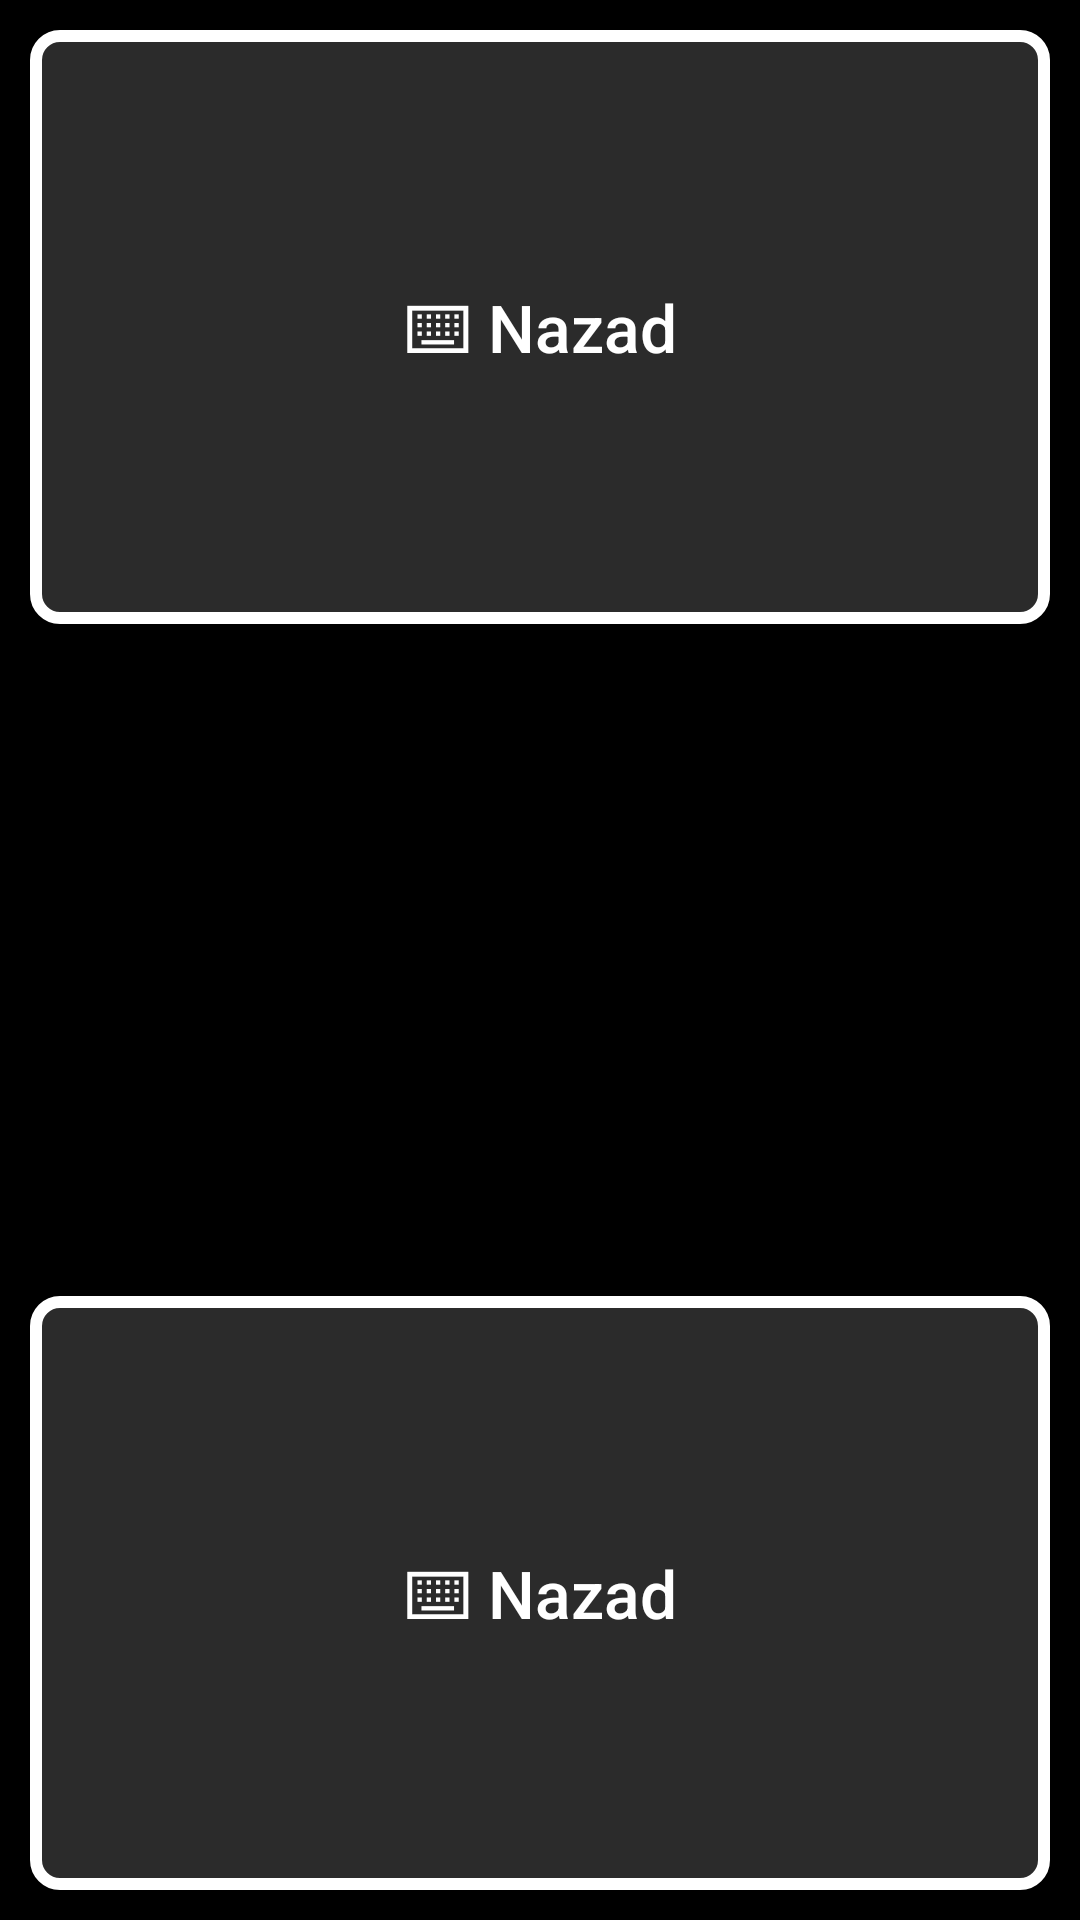

Layout XML and referenced resources for this Android screen:
<!-- AndroidManifest.xml: application theme Theme.AppCompat.Light -->
<!-- res/layout/info_panel.xml -->
<?xml version="1.0" encoding="utf-8"?>
<LinearLayout xmlns:android="http://schemas.android.com/apk/res/android"
    android:layout_width="match_parent"
    android:layout_height="wrap_content"
    android:orientation="vertical"
    android:background="@color/keyboard_bg"
    android:padding="8dp">

    <Button
        android:id="@+id/btnInfoBackTop"
        style="@style/KeyButtonSpecial"
        android:layout_width="match_parent"
        android:layout_height="44dp"
        android:layout_marginBottom="6dp"
        android:text="@string/settings_back" />

    <ScrollView
        android:layout_width="match_parent"
        android:layout_height="220dp">

        <TextView
            android:id="@+id/infoText"
            android:layout_width="match_parent"
            android:layout_height="wrap_content"
            android:textColor="@color/key_text"
            android:textSize="14sp"
            android:lineSpacingExtra="4dp" />
    </ScrollView>

    <Button
        android:id="@+id/btnInfoBack"
        style="@style/KeyButtonSpecial"
        android:layout_width="match_parent"
        android:layout_height="44dp"
        android:layout_marginTop="8dp"
        android:text="@string/settings_back" />

</LinearLayout>
<!-- resources referenced by this layout -->
<resources>
  <color name="key_text">#FFFFFF</color>
  <color name="keyboard_bg">#000000</color>
  <string name="settings_back">⌨ Nazad</string>
  <style name="KeyButtonSpecial" parent="KeyButtonMain">
          <item name="android:background">@drawable/key_background</item>
          <item name="android:textSize">22sp</item>
      </style>
  <style name="KeyButtonMain">
          <item name="android:layout_width">0dp</item>
          <item name="android:layout_height">match_parent</item>
          <item name="android:layout_weight">1</item>
          <item name="android:layout_margin">2dp</item>
          <item name="android:background">@drawable/key_background</item>
          <item name="android:textColor">@color/key_text</item>
          <item name="android:textSize">26sp</item>
          <item name="android:textAllCaps">false</item>
          <item name="android:includeFontPadding">false</item>
          <item name="android:elevation">0dp</item>
          <item name="android:stateListAnimator">@null</item>
      </style>
  <!-- drawable key_background (drawable) -->
  <?xml version="1.0" encoding="utf-8"?>
  <selector xmlns:android="http://schemas.android.com/apk/res/android">
      <item android:state_pressed="true">
          <shape android:shape="rectangle">
              <solid android:color="@color/key_bg_pressed" />
              <corners android:radius="8dp" />
              <stroke android:width="4dp" android:color="#FFFFFF" />
          </shape>
      </item>
      <item android:state_focused="true">
          <shape android:shape="rectangle">
              <solid android:color="@color/key_bg_pressed" />
              <corners android:radius="8dp" />
              <stroke android:width="4dp" android:color="#FFCC00" />
          </shape>
      </item>
      <item>
          <shape android:shape="rectangle">
              <solid android:color="@color/key_bg" />
              <corners android:radius="8dp" />
              <stroke android:width="4dp" android:color="#FFFFFF" />
          </shape>
      </item>
  </selector>
  <color name="key_bg_pressed">#4A4A4A</color>
  <color name="key_bg">#2B2B2B</color>
</resources>
